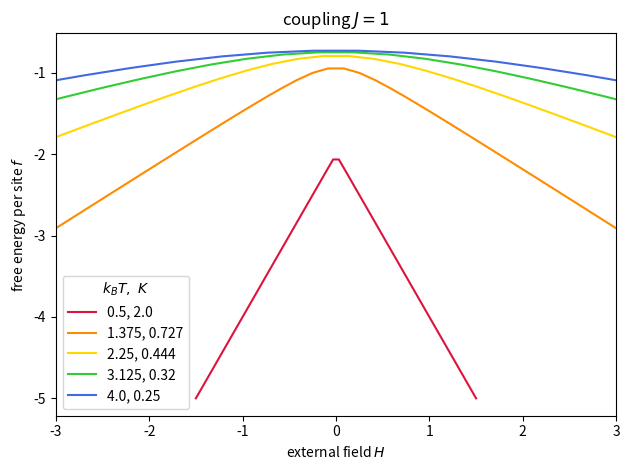
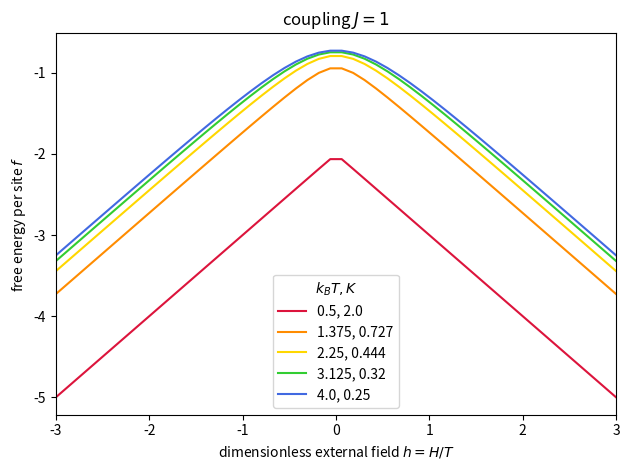
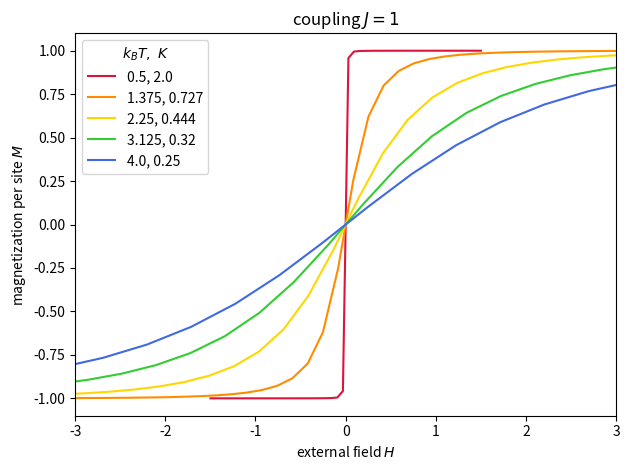
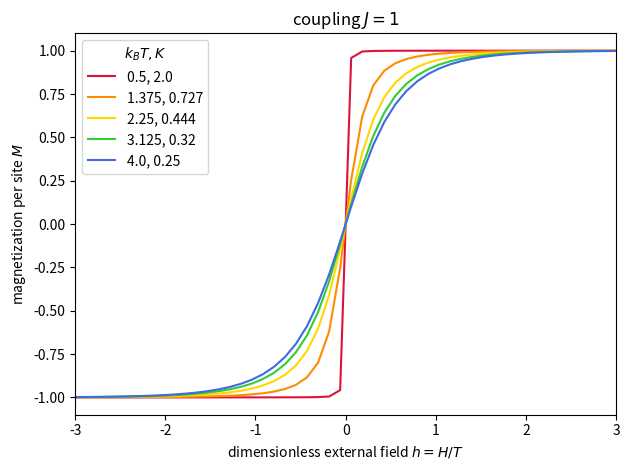

Here is the Python script that generated these plots, in order:
import numpy as np
import matplotlib.pyplot as plt
import seaborn as sns

colors = ['crimson', 'darkorange', 'gold', 'limegreen', 'royalblue']

x = np.linspace(-3, 3)

def f(k, h):
    return -np.log(np.exp(k) * np.cosh(h) + np.sqrt(np.exp(2*k) * (np.sinh(h))**2 + np.exp(-2*k)))

def m(k, h):
    return np.exp(k) * np.sinh(h) / np.sqrt(np.exp(2*k) * (np.sinh(h))**2 + np.exp(-2*k))

J = 1

plt.figure()
for i, T in enumerate(np.linspace(0.5, 4, 5)):
    plt.plot(x*T, f(J/T, x), label=str(T)+', '+str(round(J/T, 3)), color=colors[i])
    plt.title(r'coupling $J=1$')
    plt.xlim([-3, 3])
    plt.xlabel(r'external field $H$')
    plt.ylabel(r'free energy per site $f$')
    plt.legend(title=r'$k_BT,\ K$')
plt.tight_layout()
plt.savefig('f-true.pdf')

plt.figure()
for i, T in enumerate(np.linspace(0.5, 4, 5)):
    plt.plot(x, f(J/T, x), label=str(T)+', '+str(round(J/T, 3)), color=colors[i])
    plt.xlim([-3, 3])
    plt.title(r'coupling $J=1$')
    plt.xlabel(r'dimensionless external field $h=H/T$')
    plt.ylabel(r'free energy per site $f$')
    plt.legend(title=r'$k_BT, K$')
plt.tight_layout()
plt.savefig('f-h.pdf')

plt.figure()
for i, T in enumerate(np.linspace(0.5, 4, 5)):
    plt.plot(x*T, m(J/T, x), label=str(T)+', '+str(round(J/T, 3)), color=colors[i])
    plt.title(r'coupling $J=1$')
    plt.xlim([-3, 3])
    plt.xlabel(r'external field $H$')
    plt.ylabel(r'magnetization per site $M$')
    plt.legend(title=r'$k_BT,\ K$')
plt.tight_layout()
plt.savefig('m-true.pdf')

plt.figure()
for i, T in enumerate(np.linspace(0.5, 4, 5)):
    plt.plot(x, m(J/T, x), label=str(T)+', '+str(round(J/T, 3)), color=colors[i])
    plt.xlim([-3, 3])
    plt.title(r'coupling $J=1$')
    plt.xlabel(r'dimensionless external field $h=H/T$')
    plt.ylabel(r'magnetization per site $M$')
    plt.legend(title=r'$k_BT, K$')
plt.tight_layout()
plt.savefig('m-h.pdf')